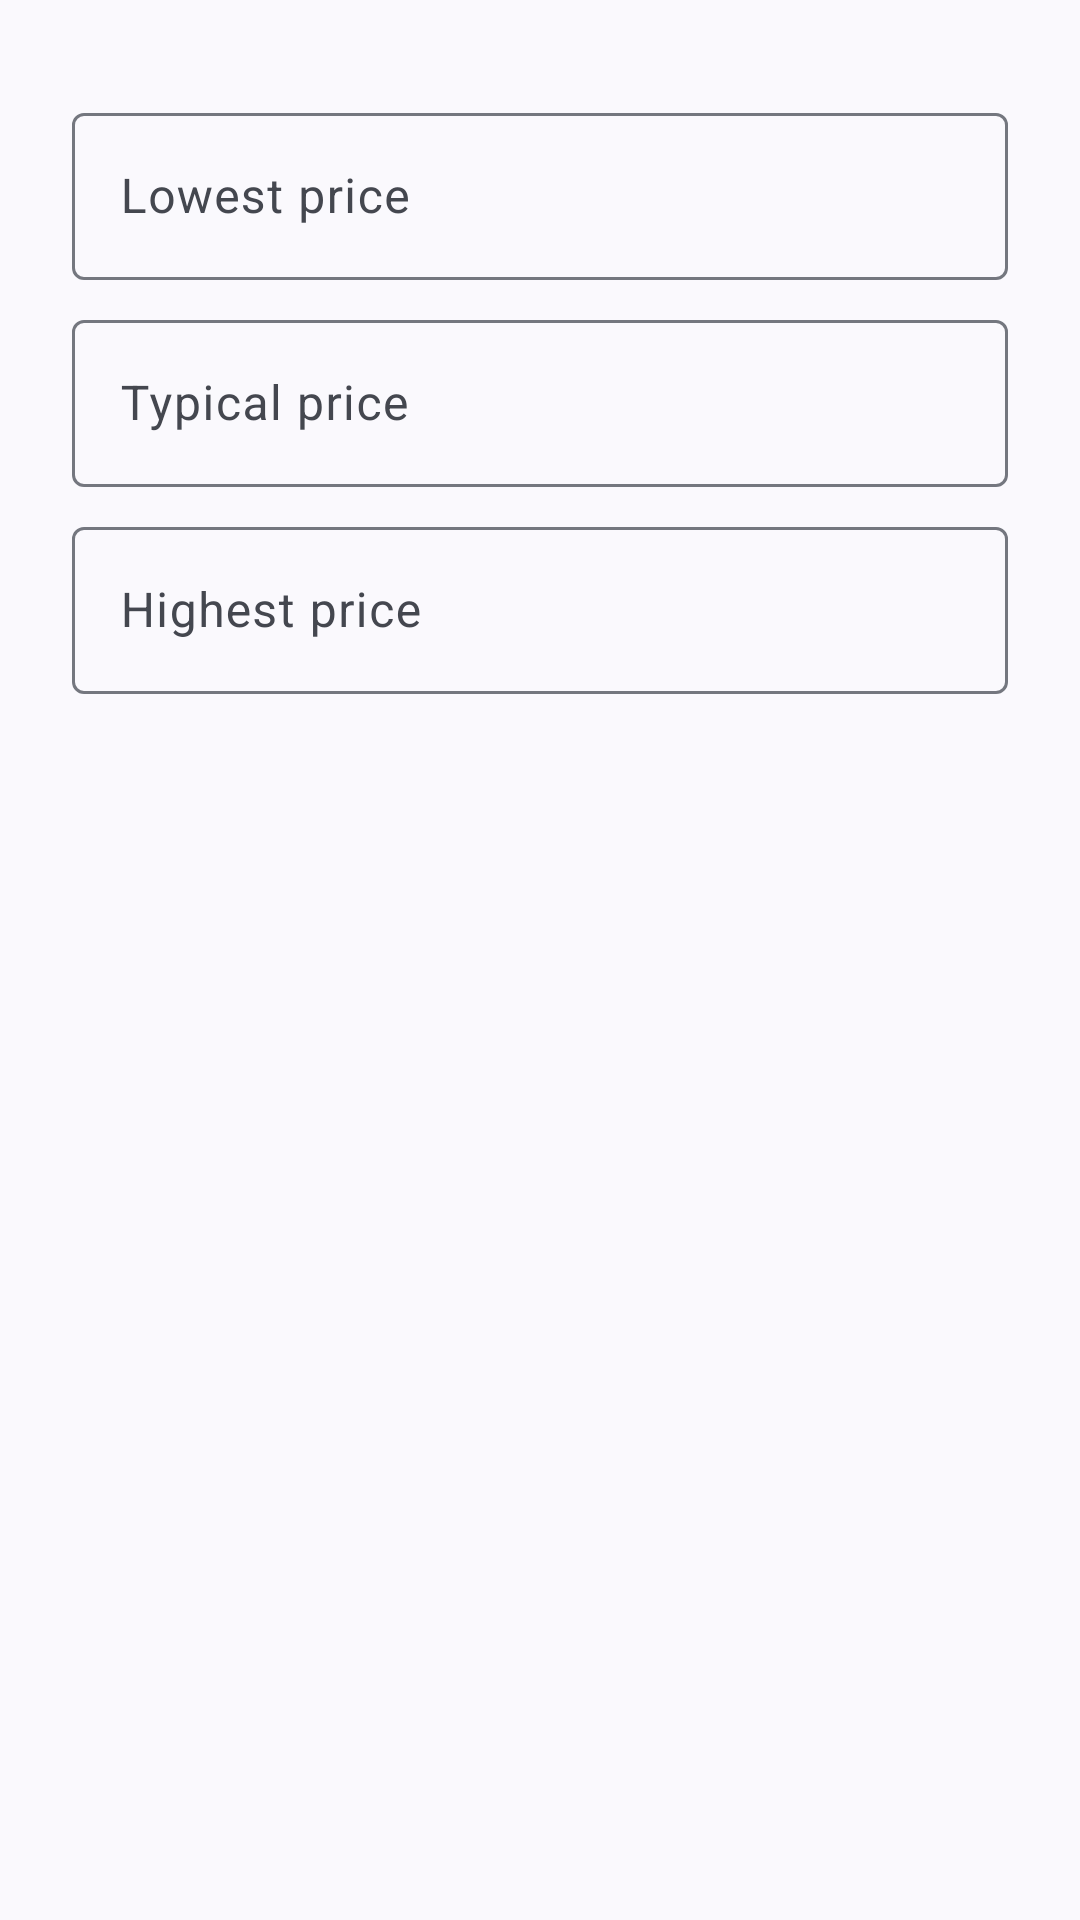

Layout XML and referenced resources for this Android screen:
<!-- AndroidManifest.xml: application theme Theme.BuildVision -->
<!-- res/layout/dialog_price.xml -->
<?xml version="1.0" encoding="utf-8"?>
<LinearLayout xmlns:android="http://schemas.android.com/apk/res/android"
    xmlns:app="http://schemas.android.com/apk/res-auto"
    android:layout_width="match_parent"
    android:layout_height="wrap_content"
    android:orientation="vertical"
    android:paddingStart="24dp"
    android:paddingTop="8dp"
    android:paddingEnd="24dp">

    <TextView
        android:id="@+id/price_current"
        style="@style/BV.Text.Label"
        android:layout_width="match_parent"
        android:layout_height="wrap_content" />

    <com.google.android.material.textfield.TextInputLayout
        android:id="@+id/layout_price_min"
        style="@style/Widget.Material3.TextInputLayout.OutlinedBox"
        android:layout_width="match_parent"
        android:layout_height="wrap_content"
        android:layout_marginTop="8dp"
        android:hint="@string/price_min"
        app:prefixText="@string/new_project_budget_prefix">

        <com.google.android.material.textfield.TextInputEditText
            android:id="@+id/input_price_min"
            android:layout_width="match_parent"
            android:layout_height="wrap_content"
            android:imeOptions="actionNext"
            android:inputType="numberDecimal" />
    </com.google.android.material.textfield.TextInputLayout>

    <com.google.android.material.textfield.TextInputLayout
        android:id="@+id/layout_price_avg"
        style="@style/Widget.Material3.TextInputLayout.OutlinedBox"
        android:layout_width="match_parent"
        android:layout_height="wrap_content"
        android:layout_marginTop="8dp"
        android:hint="@string/price_avg"
        app:prefixText="@string/new_project_budget_prefix">

        <com.google.android.material.textfield.TextInputEditText
            android:id="@+id/input_price_avg"
            android:layout_width="match_parent"
            android:layout_height="wrap_content"
            android:imeOptions="actionNext"
            android:inputType="numberDecimal" />
    </com.google.android.material.textfield.TextInputLayout>

    <com.google.android.material.textfield.TextInputLayout
        android:id="@+id/layout_price_max"
        style="@style/Widget.Material3.TextInputLayout.OutlinedBox"
        android:layout_width="match_parent"
        android:layout_height="wrap_content"
        android:layout_marginTop="8dp"
        android:hint="@string/price_max"
        app:prefixText="@string/new_project_budget_prefix">

        <com.google.android.material.textfield.TextInputEditText
            android:id="@+id/input_price_max"
            android:layout_width="match_parent"
            android:layout_height="wrap_content"
            android:imeOptions="actionDone"
            android:inputType="numberDecimal" />
    </com.google.android.material.textfield.TextInputLayout>
</LinearLayout>
<!-- resources referenced by this layout -->
<resources>
  <string name="new_project_budget_prefix">KES</string>
  <string name="price_avg">Typical price</string>
  <string name="price_max">Highest price</string>
  <string name="price_min">Lowest price</string>
  <style name="BV.Text.Label" parent="TextAppearance.Material3.LabelMedium">
          <item name="android:textColor">?attr/colorOnSurfaceVariant</item>
      </style>
  <style name="Theme.BuildVision" parent="Theme.Material3.DayNight.NoActionBar">
          <item name="colorPrimary">@color/bv_primary</item>
          <item name="colorOnPrimary">@color/bv_on_primary</item>
          <item name="colorPrimaryContainer">@color/bv_primary_container</item>
          <item name="colorOnPrimaryContainer">@color/bv_on_primary_container</item>
          <item name="colorSecondary">@color/bv_secondary</item>
          <item name="colorOnSecondary">@color/bv_on_secondary</item>
          <item name="colorSecondaryContainer">@color/bv_secondary_container</item>
          <item name="colorOnSecondaryContainer">@color/bv_on_secondary_container</item>
          <item name="colorSurface">@color/bv_surface</item>
          <item name="colorOnSurface">@color/bv_on_surface</item>
          <item name="colorSurfaceVariant">@color/bv_surface_variant</item>
          <item name="colorOnSurfaceVariant">@color/bv_on_surface_variant</item>
          <item name="colorOutline">@color/bv_outline</item>
          <item name="colorError">@color/bv_error</item>
          <item name="colorOnError">@color/bv_on_error</item>
          <item name="android:colorBackground">@color/bv_surface</item>
          <item name="android:windowBackground">@color/bv_surface</item>
      </style>
  <color name="bv_primary">#0B5CAD</color>
  <color name="bv_on_primary">#FFFFFF</color>
  <color name="bv_primary_container">#D6E4FF</color>
  <color name="bv_on_primary_container">#001B3E</color>
  <color name="bv_secondary">#565F71</color>
  <color name="bv_on_secondary">#FFFFFF</color>
  <color name="bv_secondary_container">#DAE2F9</color>
  <color name="bv_on_secondary_container">#131C2B</color>
  <color name="bv_surface">#FAF9FD</color>
  <color name="bv_on_surface">#1A1B20</color>
  <color name="bv_surface_variant">#E1E2EC</color>
  <color name="bv_on_surface_variant">#44474F</color>
  <color name="bv_outline">#74777F</color>
  <color name="bv_error">#BA1A1A</color>
  <color name="bv_on_error">#FFFFFF</color>
</resources>
